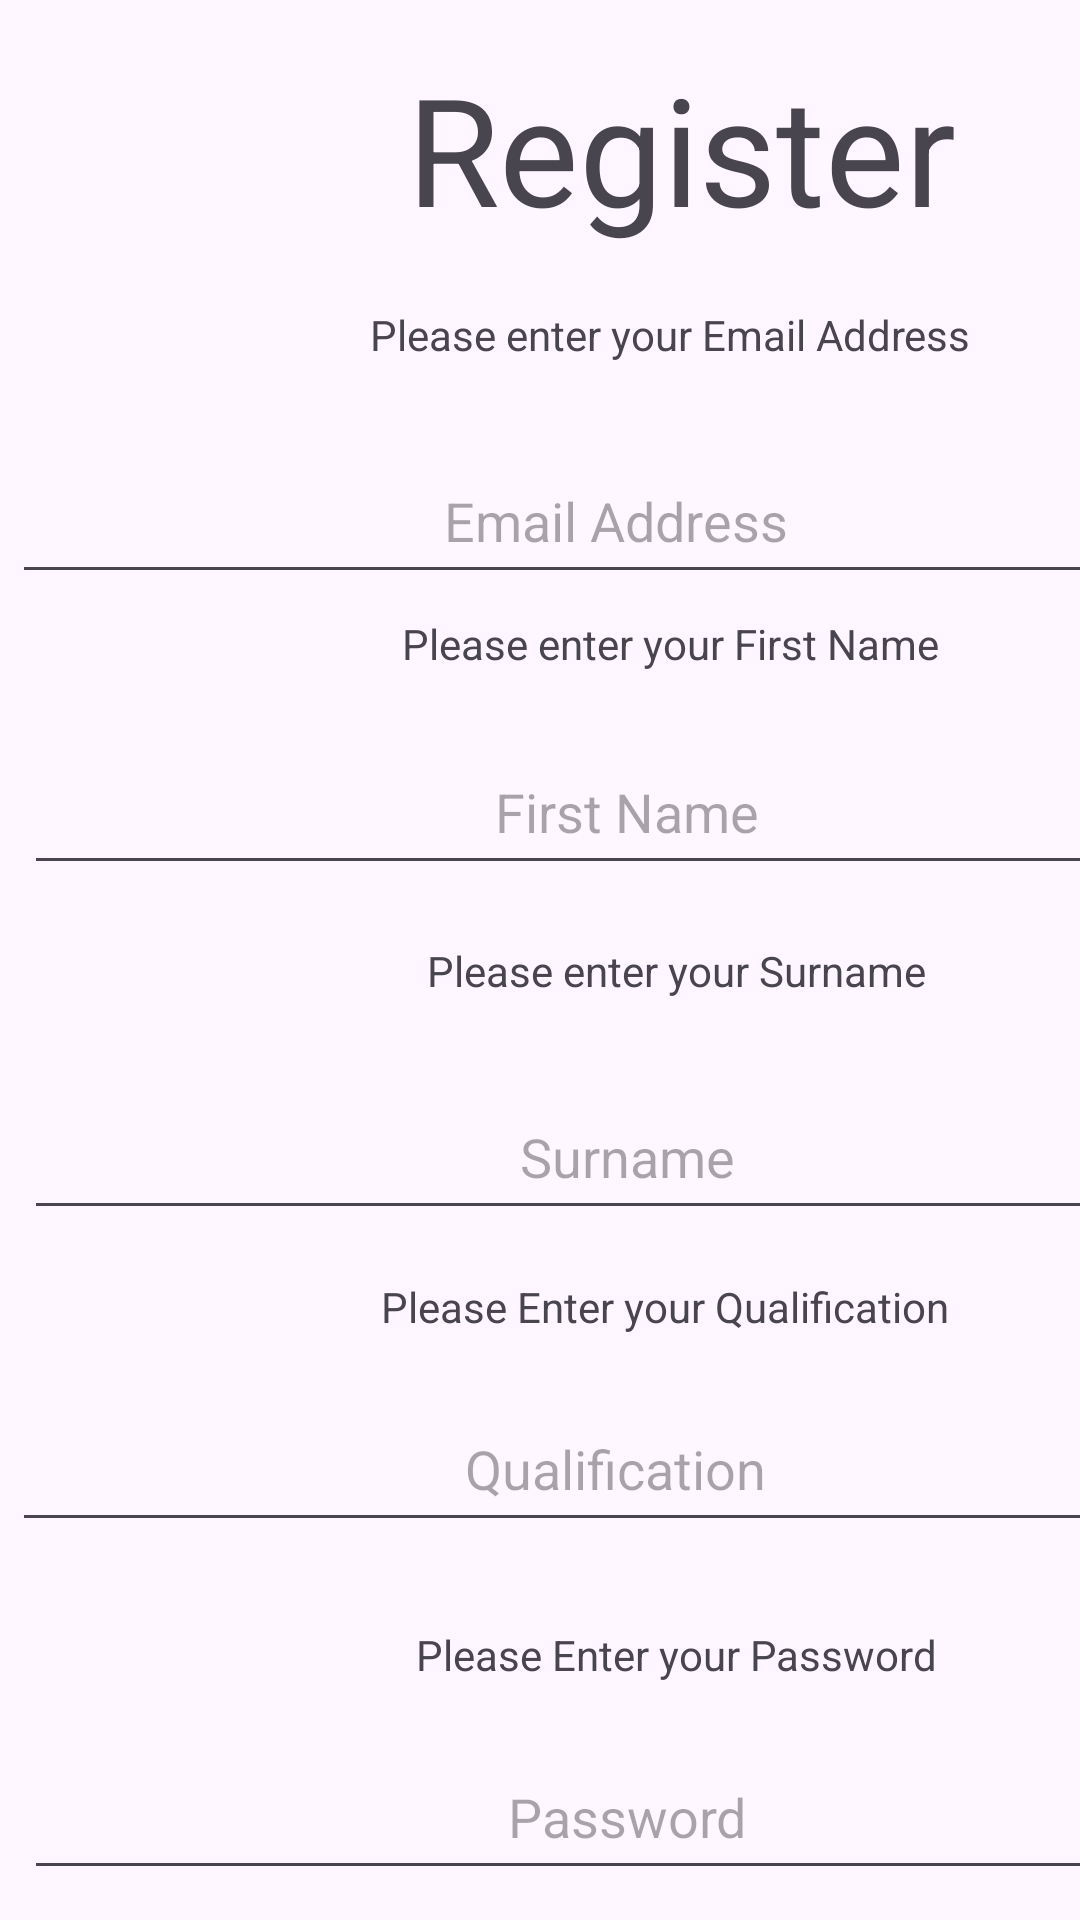

Layout XML and referenced resources for this Android screen:
<!-- AndroidManifest.xml: application theme Theme.ICeTask3StudentApp -->
<!-- res/layout/activity_register.xml -->
<?xml version="1.0" encoding="utf-8"?>
<androidx.constraintlayout.widget.ConstraintLayout xmlns:android="http://schemas.android.com/apk/res/android"
    xmlns:app="http://schemas.android.com/apk/res-auto"
    xmlns:tools="http://schemas.android.com/tools"
    android:id="@+id/main"
    android:layout_width="match_parent"
    android:layout_height="match_parent"
    tools:context=".RegisterActivity">

    <TextView
        android:id="@+id/textView3"
        android:layout_width="238dp"
        android:layout_height="75dp"
        android:layout_marginStart="108dp"
        android:layout_marginTop="16dp"
        android:text="Register"
        android:textAlignment="center"
        android:textSize="50dp"
        app:layout_constraintStart_toStartOf="parent"
        app:layout_constraintTop_toTopOf="parent" />

    <TextView
        android:id="@+id/textView5"
        android:layout_width="235dp"
        android:layout_height="24dp"
        android:layout_marginStart="106dp"
        android:layout_marginTop="11dp"
        android:text="Please enter your Email Address"
        android:textAlignment="center"
        app:layout_constraintStart_toStartOf="parent"
        app:layout_constraintTop_toBottomOf="@+id/textView3" />

    <EditText
        android:id="@+id/regEmailtxt"
        android:layout_width="402dp"
        android:layout_height="52dp"
        android:layout_marginStart="4dp"
        android:layout_marginTop="20dp"
        android:ems="10"
        android:hint="Email Address"
        android:inputType="text"
        android:text=""
        android:textAlignment="center"
        app:layout_constraintStart_toStartOf="parent"
        app:layout_constraintTop_toBottomOf="@+id/textView5" />

    <TextView
        android:id="@+id/textView6"
        android:layout_width="235dp"
        android:layout_height="24dp"
        android:layout_marginStart="106dp"
        android:layout_marginTop="7dp"
        android:text="Please enter your First Name"
        android:textAlignment="center"
        app:layout_constraintStart_toStartOf="parent"
        app:layout_constraintTop_toBottomOf="@+id/regEmailtxt" />

    <EditText
        android:id="@+id/editTextText10"
        android:layout_width="402dp"
        android:layout_height="52dp"
        android:layout_marginStart="8dp"
        android:layout_marginTop="14dp"
        android:ems="10"
        android:hint="First Name"
        android:inputType="text"
        android:text=""
        android:textAlignment="center"
        app:layout_constraintStart_toStartOf="parent"
        app:layout_constraintTop_toBottomOf="@+id/textView6" />

    <TextView
        android:id="@+id/textView7"
        android:layout_width="235dp"
        android:layout_height="24dp"
        android:layout_marginStart="108dp"
        android:layout_marginTop="19dp"
        android:text="Please enter your Surname"
        android:textAlignment="center"
        app:layout_constraintStart_toStartOf="parent"
        app:layout_constraintTop_toBottomOf="@+id/editTextText10" />

    <EditText
        android:id="@+id/editTextText11"
        android:layout_width="402dp"
        android:layout_height="52dp"
        android:layout_marginStart="8dp"
        android:layout_marginTop="20dp"
        android:ems="10"
        android:hint="Surname"
        android:inputType="text"
        android:text=""
        android:textAlignment="center"
        app:layout_constraintStart_toStartOf="parent"
        app:layout_constraintTop_toBottomOf="@+id/textView7" />

    <TextView
        android:id="@+id/textView8"
        android:layout_width="235dp"
        android:layout_height="24dp"
        android:layout_marginStart="104dp"
        android:layout_marginTop="16dp"
        android:text="Please Enter your Qualification"
        android:textAlignment="center"
        app:layout_constraintStart_toStartOf="parent"
        app:layout_constraintTop_toBottomOf="@+id/editTextText11" />

    <EditText
        android:id="@+id/editTextText12"
        android:layout_width="402dp"
        android:layout_height="52dp"
        android:layout_marginStart="4dp"
        android:layout_marginTop="12dp"
        android:ems="10"
        android:hint="Qualification"
        android:inputType="text"
        android:text=""
        android:textAlignment="center"
        app:layout_constraintStart_toStartOf="parent"
        app:layout_constraintTop_toBottomOf="@+id/textView8" />

    <Button
        android:id="@+id/regbtn"
        android:layout_width="wrap_content"
        android:layout_height="wrap_content"
        android:layout_marginStart="158dp"
        android:layout_marginTop="104dp"
        android:text="REGISTER"
        app:layout_constraintStart_toStartOf="parent"
        app:layout_constraintTop_toBottomOf="@+id/textView9" />

    <TextView
        android:id="@+id/textView9"
        android:layout_width="235dp"
        android:layout_height="24dp"
        android:layout_marginStart="108dp"
        android:layout_marginTop="28dp"
        android:text="Please Enter your Password"
        android:textAlignment="center"
        app:layout_constraintStart_toStartOf="parent"
        app:layout_constraintTop_toBottomOf="@+id/editTextText12" />

    <EditText
        android:id="@+id/regPasswordtxt"
        android:layout_width="402dp"
        android:layout_height="52dp"
        android:layout_marginStart="8dp"
        android:layout_marginTop="12dp"
        android:ems="10"
        android:hint="Password"
        android:inputType="text"
        android:text=""
        android:textAlignment="center"
        app:layout_constraintStart_toStartOf="parent"
        app:layout_constraintTop_toBottomOf="@+id/textView9" />

</androidx.constraintlayout.widget.ConstraintLayout>
<!-- resources referenced by this layout -->
<resources>
  <style name="Theme.ICeTask3StudentApp" parent="Base.Theme.ICeTask3StudentApp" />
  <style name="Base.Theme.ICeTask3StudentApp" parent="Theme.Material3.DayNight.NoActionBar">
          
          
      </style>
</resources>
